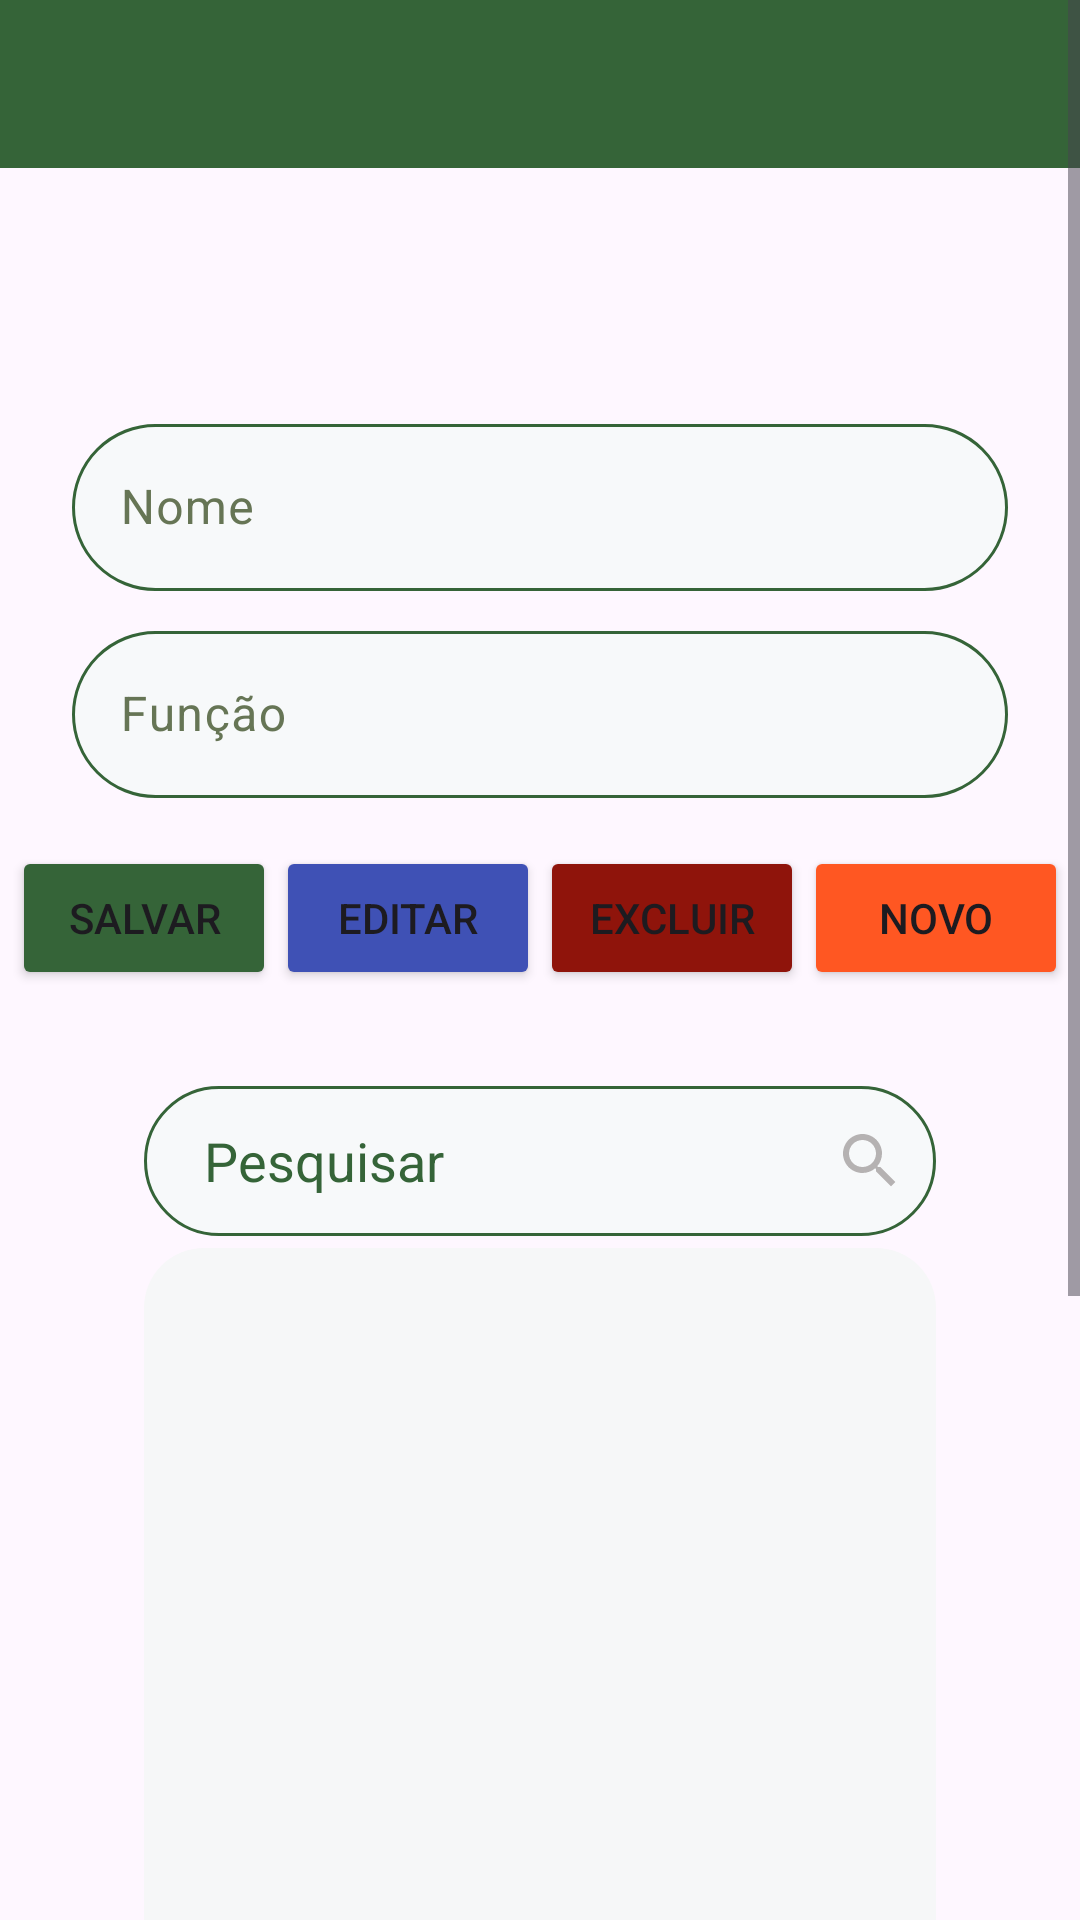

Produce the Android XML layout that renders to this screen, including the resource entries it uses.
<!-- AndroidManifest.xml: application theme Theme.MedicinaTrabalho -->
<!-- res/layout/activity_cadastro_funcionario.xml -->
<?xml version="1.0" encoding="utf-8"?>
<androidx.core.widget.NestedScrollView
    xmlns:android="http://schemas.android.com/apk/res/android"
    xmlns:app="http://schemas.android.com/apk/res-auto"
    xmlns:tools="http://schemas.android.com/tools"
    android:layout_width="match_parent"
    android:layout_height="match_parent"
    android:scrollbars="vertical"
    tools:context=".view.MainActivity">


<androidx.constraintlayout.widget.ConstraintLayout
    android:layout_width="match_parent"
    android:layout_height="match_parent"
    tools:context=".view.CadastroFuncionarioActivity">

    <include
        android:id="@+id/include"
        layout="@layout/toolbar_java"
        android:layout_width="0dp"
        android:layout_height="wrap_content"
        app:layout_constraintEnd_toEndOf="parent"
        app:layout_constraintHorizontal_bias="0.5"
        app:layout_constraintStart_toStartOf="parent"
        app:layout_constraintTop_toTopOf="parent" />

    <com.google.android.material.textfield.TextInputLayout
        android:id="@+id/textInputLayoutNome"
        android:layout_width="0dp"
        android:layout_height="wrap_content"
        android:layout_marginStart="24dp"
        android:layout_marginTop="80dp"
        android:layout_marginEnd="24dp"
        android:textColorHint="@color/verdeClaro"
        app:layout_constraintEnd_toEndOf="parent"
        app:layout_constraintHorizontal_bias="0.5"
        app:layout_constraintStart_toStartOf="parent"
        app:layout_constraintTop_toBottomOf="@+id/include">

        <com.google.android.material.textfield.TextInputEditText
            android:id="@+id/editNome"
            android:layout_width="match_parent"
            android:layout_height="wrap_content"
            android:background="@drawable/back_campo_data"
            android:hint="Nome"
            android:textColor="@color/verdeEscuro" />
    </com.google.android.material.textfield.TextInputLayout>

    <com.google.android.material.textfield.TextInputLayout
        android:id="@+id/textInputLayoutFuncao"
        android:layout_width="0dp"
        android:layout_height="wrap_content"
        android:layout_marginStart="24dp"
        android:layout_marginTop="8dp"
        android:layout_marginEnd="24dp"
        android:textColorHint="@color/verdeClaro"
        app:layout_constraintEnd_toEndOf="parent"
        app:layout_constraintHorizontal_bias="0.5"
        app:layout_constraintStart_toStartOf="parent"
        app:layout_constraintTop_toBottomOf="@+id/textInputLayoutNome">

        <com.google.android.material.textfield.TextInputEditText
            android:id="@+id/editFuncao"
            android:layout_width="match_parent"
            android:layout_height="wrap_content"
            android:background="@drawable/back_campo_data"
            android:hint="Função"
            android:textColor="@color/verdeEscuro" />
    </com.google.android.material.textfield.TextInputLayout>

    <Button
        android:id="@+id/buttonSalvarFuncionario"
        android:layout_width="wrap_content"
        android:layout_height="wrap_content"
        android:layout_marginStart="24dp"
        android:layout_marginTop="16dp"
        android:backgroundTint="@color/verdeEscuro"
        android:onClick="salvarFuncionario"
        android:text="Salvar"
        app:layout_constraintEnd_toStartOf="@+id/buttonAtualizarFuncionario"
        app:layout_constraintHorizontal_bias="0.5"
        app:layout_constraintHorizontal_chainStyle="spread"
        app:layout_constraintStart_toStartOf="parent"
        app:layout_constraintTop_toBottomOf="@+id/textInputLayoutFuncao" />

    <Button
        android:id="@+id/buttonAtualizarFuncionario"
        android:layout_width="wrap_content"
        android:layout_height="wrap_content"
        android:layout_marginTop="16dp"
        android:backgroundTint="@color/editar"
        android:onClick="atualizar"
        android:text="Editar"
        app:layout_constraintEnd_toStartOf="@+id/buttonExcluirFuncioanrio"
        app:layout_constraintHorizontal_bias="0.5"
        app:layout_constraintStart_toEndOf="@+id/buttonSalvarFuncionario"
        app:layout_constraintTop_toBottomOf="@+id/textInputLayoutFuncao" />

    <Button
        android:id="@+id/buttonLimparFuncionario"
        android:layout_width="wrap_content"
        android:layout_height="wrap_content"
        android:layout_marginTop="16dp"
        android:layout_marginEnd="24dp"
        android:backgroundTint="@color/novo"
        android:onClick="btLimparCamppos"
        android:text="Novo"
        app:layout_constraintEnd_toEndOf="parent"
        app:layout_constraintHorizontal_bias="0.5"
        app:layout_constraintStart_toEndOf="@+id/buttonExcluirFuncioanrio"
        app:layout_constraintTop_toBottomOf="@+id/textInputLayoutFuncao" />

    <Button
        android:id="@+id/buttonExcluirFuncioanrio"
        android:layout_width="wrap_content"
        android:layout_height="wrap_content"
        android:layout_marginTop="16dp"
        android:backgroundTint="@color/excluir"
        android:onClick="deletar"
        android:text="Excluir"
        app:layout_constraintEnd_toStartOf="@+id/buttonLimparFuncionario"
        app:layout_constraintHorizontal_bias="0.5"
        app:layout_constraintStart_toEndOf="@+id/buttonAtualizarFuncionario"
        app:layout_constraintTop_toBottomOf="@+id/textInputLayoutFuncao" />


    <LinearLayout
        android:layout_width="0dp"
        android:layout_height="wrap_content"
        android:layout_marginStart="24dp"
        android:layout_marginTop="16dp"
        android:layout_marginEnd="24dp"
        android:layout_marginBottom="16dp"
        android:background="@drawable/back_linear"
        android:orientation="vertical"
        app:layout_constraintBottom_toBottomOf="parent"
        app:layout_constraintEnd_toEndOf="parent"
        app:layout_constraintStart_toStartOf="parent"
        app:layout_constraintTop_toBottomOf="@+id/buttonExcluirFuncioanrio">

        <EditText
            android:id="@+id/editNomePesquisar2"
            android:layout_width="match_parent"
            android:layout_height="50dp"

            android:layout_marginStart="24dp"
            android:layout_marginTop="16dp"
            android:layout_marginEnd="24dp"
            android:background="@drawable/back_campo_data"
            android:drawableEnd="@drawable/baseline_search_24"
            android:ems="10"
            android:hint="Pesquisar"
            android:inputType="textPersonName"

            android:paddingLeft="20dp"
            android:paddingEnd="10dp"
            android:paddingRight="5dp"
            android:textColorHint="@color/verdeEscuro"
            android:textColorLink="@color/white"
            app:layout_constraintEnd_toEndOf="parent"
            app:layout_constraintHorizontal_bias="0.5"
            app:layout_constraintStart_toStartOf="parent"
            app:layout_constraintTop_toBottomOf="@+id/buttonExcluirFuncioanrio" />

        <ListView
            android:id="@+id/list"
            android:layout_width="match_parent"
            android:layout_height="500dp"
            android:layout_marginStart="24dp"
            android:layout_marginTop="4dp"
            android:layout_marginEnd="24dp"
            android:layout_marginBottom="16dp"
            android:background="@drawable/back_list"
            android:textColor="@color/white"
            app:layout_constraintEnd_toEndOf="parent"
            app:layout_constraintHorizontal_bias="0.0"
            app:layout_constraintStart_toStartOf="parent"
            app:layout_constraintTop_toBottomOf="@+id/editNomePesquisar2" />

    </LinearLayout>




    <ImageView
        android:id="@+id/imageViewVoltarFunc"
        android:layout_width="wrap_content"
        android:layout_height="wrap_content"
        android:layout_marginStart="24dp"
        android:layout_marginTop="16dp"
        android:onClick="voltarFunc"
        app:layout_constraintStart_toStartOf="@+id/include"
        app:layout_constraintTop_toTopOf="parent"
        app:srcCompat="@drawable/baseline_arrow_back_24" />


</androidx.constraintlayout.widget.ConstraintLayout>

</androidx.core.widget.NestedScrollView>
<!-- res/layout/toolbar_java.xml (included above) -->
<?xml version="1.0" encoding="utf-8"?>
<androidx.constraintlayout.widget.ConstraintLayout xmlns:android="http://schemas.android.com/apk/res/android"
    xmlns:app="http://schemas.android.com/apk/res-auto"
    xmlns:tools="http://schemas.android.com/tools"
    android:layout_width="match_parent"
    android:layout_height="match_parent">

    <androidx.appcompat.widget.Toolbar
        android:id="@+id/toolbarJava"
        android:layout_width="0dp"

        android:layout_height="wrap_content"
        android:background="@color/verdeEscuro"
        android:minHeight="?attr/actionBarSize"
        android:theme="@style/toolbar"
        app:layout_constraintEnd_toEndOf="parent"
        app:layout_constraintHorizontal_bias="0.5"
        app:layout_constraintStart_toStartOf="parent"
        app:layout_constraintTop_toTopOf="parent" />
</androidx.constraintlayout.widget.ConstraintLayout>
<!-- resources referenced by this layout -->
<resources>
  <color name="editar">#3F51B5</color>
  <color name="excluir">#8F140B</color>
  <color name="novo">#FF5722</color>
  <color name="verdeClaro">#667555</color>
  <color name="verdeEscuro">#356438</color>
  <color name="white">#FFFFFFFF</color>
  <!-- drawable back_campo_data (drawable) -->
  <?xml version="1.0" encoding="utf-8"?>
  <shape xmlns:android="http://schemas.android.com/apk/res/android">
  
  
  
  
      <solid android:color="#F7F9FA"/>
     <stroke android:color="@color/verdeEscuro" android:width="1dp"/>
      <corners android:radius="50dp"
          />
  </shape>
  <!-- drawable back_list (drawable) -->
  <?xml version="1.0" encoding="utf-8"?>
  <shape xmlns:android="http://schemas.android.com/apk/res/android">
  
  
  
  
      <solid android:color="#F6F7F8"/>
  
      <corners android:radius="20dp"
          />
  </shape>
  <!-- drawable baseline_search_24 (drawable) -->
  <vector android:height="24dp" android:tint="#FFB5B2B2"
      android:viewportHeight="24" android:viewportWidth="24"
      android:width="24dp" xmlns:android="http://schemas.android.com/apk/res/android">
      <path android:fillColor="@android:color/white" android:pathData="M15.5,14h-0.79l-0.28,-0.27C15.41,12.59 16,11.11 16,9.5 16,5.91 13.09,3 9.5,3S3,5.91 3,9.5 5.91,16 9.5,16c1.61,0 3.09,-0.59 4.23,-1.57l0.27,0.28v0.79l5,4.99L20.49,19l-4.99,-5zM9.5,14C7.01,14 5,11.99 5,9.5S7.01,5 9.5,5 14,7.01 14,9.5 11.99,14 9.5,14z"/>
  </vector>
  <style name="toolbar" parent="Theme.AppCompat.NoActionBar" />
  <style name="Theme.MedicinaTrabalho" parent="Base.Theme.MedicinaTrabalho" />
  <style name="Base.Theme.MedicinaTrabalho" parent="Theme.Material3.DayNight.NoActionBar">
          
     <item name="colorPrimary">@color/verdeEscuro</item>
          <item name="colorPrimaryDark">@color/verdeEscuro</item>
          <item name="colorSecondary">@color/verdeClaro</item>
          <item name="colorAccent">#B88945</item>
      </style>
</resources>
